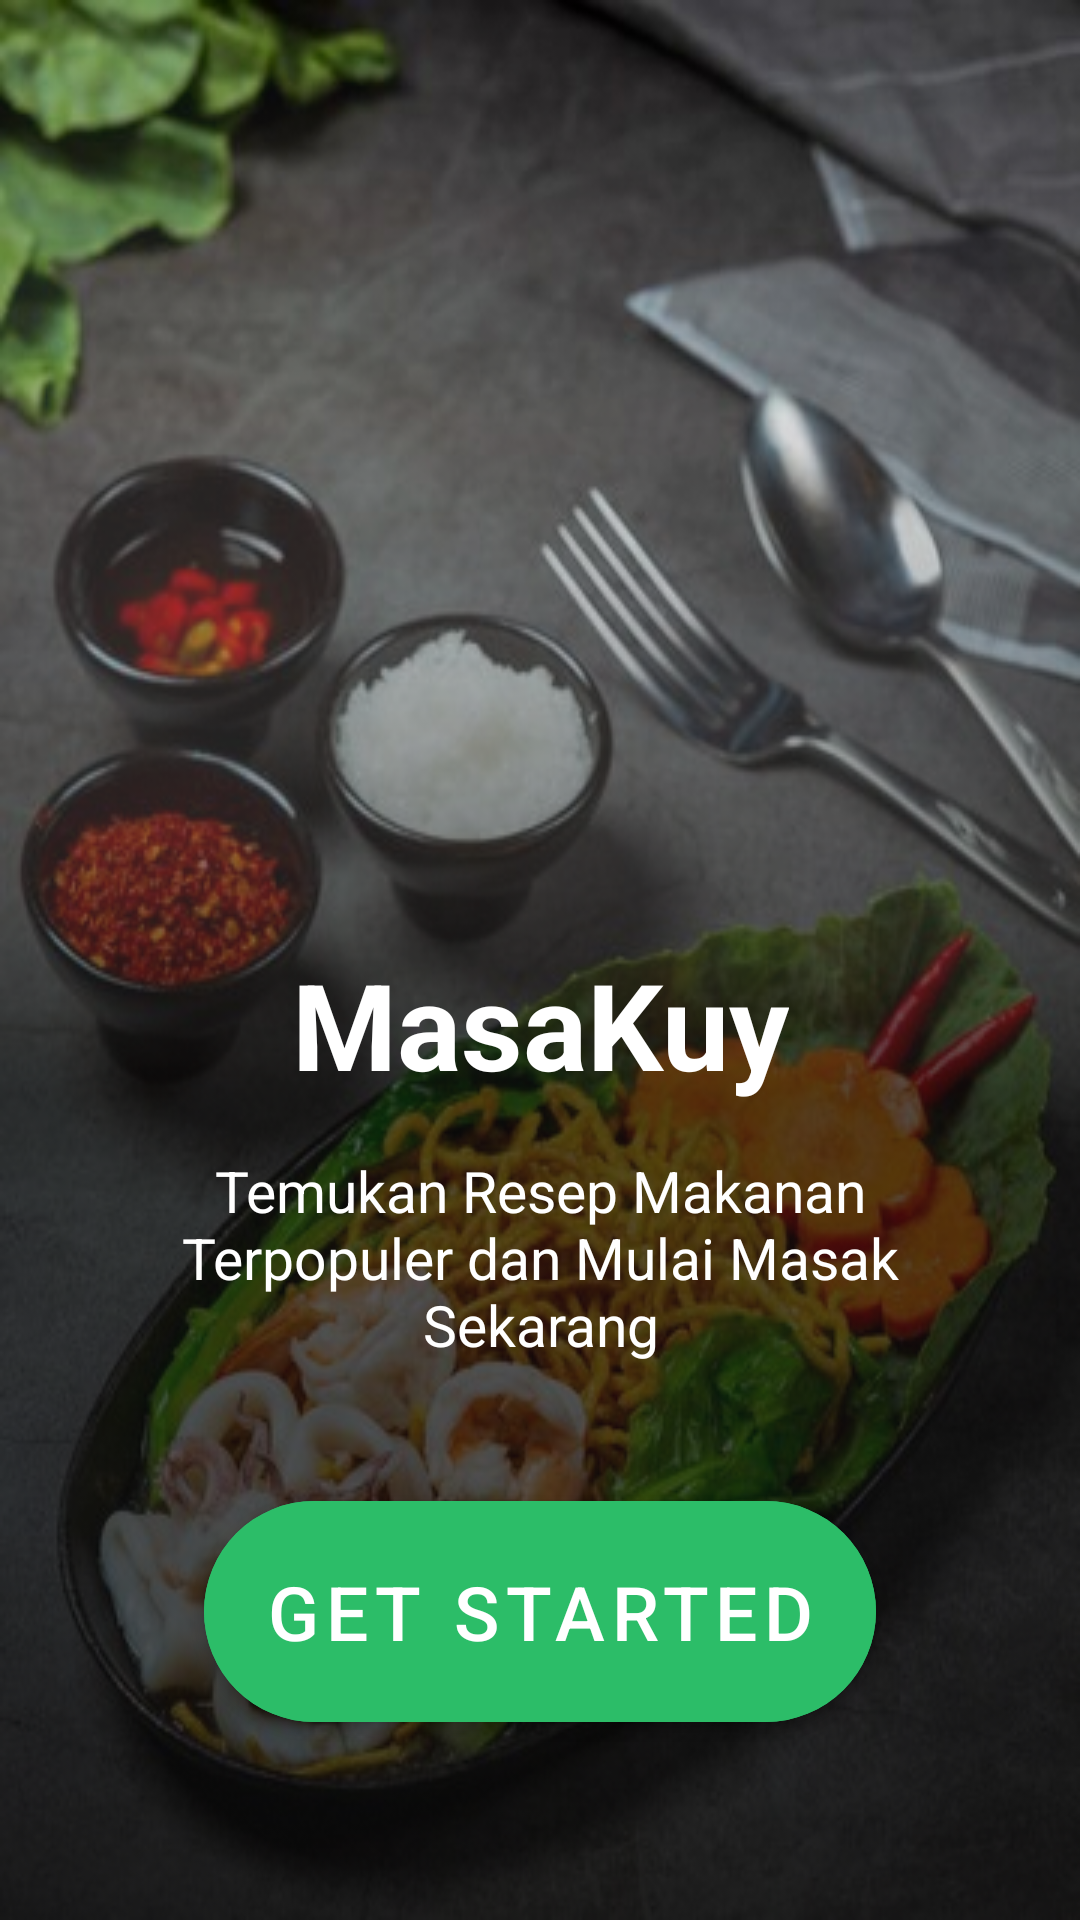

Here is an Android app screen rendered from its layout file. Give the layout XML and the strings, colors and styles it references.
<!-- AndroidManifest.xml: activity theme FullScreen -->
<!-- res/layout/activity_welcome.xml -->
<?xml version="1.0" encoding="utf-8"?>
<androidx.constraintlayout.widget.ConstraintLayout xmlns:android="http://schemas.android.com/apk/res/android"
    xmlns:app="http://schemas.android.com/apk/res-auto"
    xmlns:tools="http://schemas.android.com/tools"
    android:layout_width="match_parent"
    android:layout_height="match_parent"
    android:background="@drawable/welcome"
    tools:context=".WelcomeActivity">

    <TextView
        android:layout_width="wrap_content"
        android:layout_height="wrap_content"
        android:layout_marginBottom="16dp"
        android:text="@string/app_name"
        android:textColor="@color/white"
        android:textSize="40sp"
        android:textStyle="bold"
        app:layout_constraintBottom_toTopOf="@id/description"
        app:layout_constraintEnd_toEndOf="parent"
        app:layout_constraintStart_toStartOf="parent" />

    <TextView
        android:id="@+id/description"
        android:layout_width="0dp"
        android:layout_height="wrap_content"
        android:layout_marginBottom="40dp"
        android:layout_marginStart="-20dp"
        android:layout_marginEnd="-20dp"
        android:text="@string/welcome_desc"
        android:textAlignment="center"
        android:textColor="@color/white"
        android:textSize="19sp"
        app:layout_constraintBottom_toTopOf="@id/btn_get_started"
        app:layout_constraintEnd_toEndOf="@id/btn_get_started"
        app:layout_constraintStart_toStartOf="@id/btn_get_started" />

    <com.google.android.material.button.MaterialButton
        android:id="@+id/btn_get_started"
        android:layout_width="wrap_content"
        android:layout_height="wrap_content"
        app:layout_constraintBottom_toBottomOf="parent"
        app:layout_constraintStart_toStartOf="parent"
        app:layout_constraintEnd_toEndOf="parent"
        app:cornerRadius="40dp"
        android:textSize="25sp"
        android:padding="20dp"
        android:backgroundTint="#2cbd68"
        android:text="@string/get_started"
        android:layout_marginBottom="60dp"/>

</androidx.constraintlayout.widget.ConstraintLayout>
<!-- resources referenced by this layout -->
<resources>
  <color name="white">#FFFFFFFF</color>
  <!-- drawable welcome: png bitmap (drawable, 290411 bytes) -->
  <string name="app_name">MasaKuy</string>
  <string name="get_started">Get Started</string>
  <string name="welcome_desc">Temukan Resep Makanan Terpopuler dan Mulai Masak Sekarang</string>
  <style name="FullScreen" parent="Theme.MasaKuy">
          <item name="windowNoTitle">true</item>
          <item name="windowActionBar">false</item>
          <item name="android:windowFullscreen">true</item>
      </style>
  <style name="Theme.MasaKuy" parent="Theme.MaterialComponents.DayNight.DarkActionBar">
          
          <item name="colorPrimary">@color/orange_dark</item>
          <item name="colorPrimaryVariant">@color/purple_700</item>
          <item name="colorOnPrimary">@color/white</item>
          
          <item name="colorSecondary">@color/orange_dark</item>
          <item name="colorSecondaryVariant">@color/teal_700</item>
          <item name="colorOnSecondary">@color/black</item>
          
          <item name="android:statusBarColor" tools:targetApi="l">?attr/colorPrimaryVariant</item>
          
      </style>
  <color name="orange_dark">#f5822b</color>
  <color name="purple_700">#FF3700B3</color>
  <color name="teal_700">#FF018786</color>
  <color name="black">#FF000000</color>
</resources>
